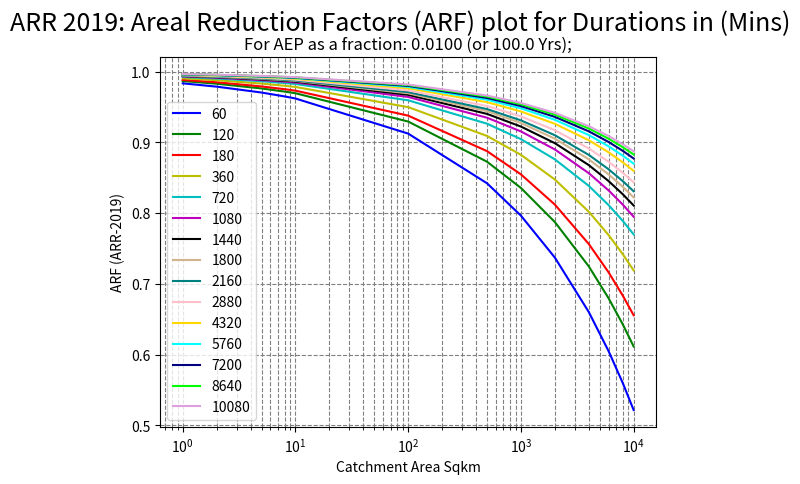

The matplotlib source for this figure:
"""
                PYTHON 3.xx
                
                Routines to calculate ARF ARR 2019 & provide Plot 
                
Area = 125 # Sqkm
#Duration is in minutes 
#AEP is a fraction (between 0.5 and 0.0005).(1/2 yr to 1/2000yr)                

"""


Frq_EYear =  [12.000,6.0000,4.0000,3.0000,2.0000,1.0000,0.6900,0.5000,0.2200,0.2000,0.1100,0.0500,0.0200,0.0100,0.0050,0.0020,0.0010,0.0005,0.0002]
Frq_AEPpct = [99.999,99.752,98.168,95.021,86.466,63.212,50.000,39.347,20.000,18.127,10.000,5.0000,2.0000,1.0000,0.5000,0.2000,0.1000,0.0500,0.0200]
Frq_AEP_1x = [1.0001,1.0020,1.0200,1.0500,1.1600,1.5800,2.0000,2.5400,5.0000,5.5200,10.000,20.000,50.000,100.00,200.00,500.00,1000.0,2000.0,5000.0]
Frq_ARI    = [0.0830,0.1700,0.2500,0.3300,0.5000,1.0000,1.4400,2.0000,4.4800,5.0000,9.4900,20.000,50.000,100.00,200.00,500.00,1000.0,2000.0,5000.0]
Frq_Cat    = ['freq','freq','freq','freq','freq','freq','freq','freq','freq','freq','intt','intt','intt','rare','rare','rare','rare','rare','rare']

Dur_list = [10,15,20,25,30,45,60,90,120,180,270,360,540,720,1080,1440,1800,2160,2880,4320,5760,7200,8640,10080]
#-----------------------------------------------------------------------
def get2019ARF(la,lb,lc,ld,le,lf,lg,lh,li,Area,Dur,AEP):
    """
    These equations are meant to Blend the Long Duraton and Short Duration ARF's (But looks troublesome !!)
    This Routine CURRENTLY is NOT USED !!!!
    
    """
    if Area >= 1 and Area <= 10:
        # ARF Eqn for Areas > 1Sqkm < 10 Sqkm
        if Dur >= 1080:
            ARF10 = get2019ARF_Long(la,lb,lc,ld,le,lf,lg,lh,li,10,Dur,AEP)
        elif Dur < 1080:
            ARF10 = get2019ARF_Shrt(10,Dur,AEP)
        ARF = 1-(0.6614*(1-ARF10)*((Area**0.4)-1))
    elif Area > 10 < 30000:
        ARF = get2019ARF_Long(la,lb,lc,ld,le,lf,lg,lh,li,10,Dur,AEP)
    if Dur > 720 and Dur < 1440:
        # Interpolation Eqn for Dur > 12 < 24hrs
        ARF12L = get2019ARF_Long(la,lb,lc,ld,le,lf,lg,lh,li,Area,720,AEP) # get 12 hr ARF for this Area
        ARF12S = get2019ARF_Shrt(Area,720,AEP)
        ARF24 = get2019ARF_Long(la,lb,lc,ld,le,lf,lg,lh,li,Area,1440,AEP)
        ARFL = ARF12L + ARF24 - (ARF12L)*(Dur-720)/720
        ARFS = ARF12S + ARF24 - (ARF12S)*(Dur-720)/720
        print(ARFS,ARFL)
        ARF = ARFS
    #--- End If
    print(Area,Dur,AEP,ARF)
    return(ARF)
#-----------------------------------------------------------------------
def get2019ARF_Shrt(Area,Dur,AEP):
    """
    SHORT Duration Areal Reduction Factor (ARF) 2019 ARR
    Durations < 18 hours (1080 Minutes)
    Takes the ARRHUB Coefficients, Catchment Area Sqkm, Duration (Minutes) and AEP as 1/years
    From ARR2019 Book 2 Chapter 4
    
    """
    from math import log10
    sa=0.287
    sb=0.265
    sc=0.439
    sd=0.360
    se=2.26e-03
    sf=0.226
    sg=0.125
    sh=0.0141
    si=0.213
    p3LogAEP = (0.3+log10(AEP))
    ARF_ShortDur = min(1,(1-sa*(Area**sb-sc*log10(Dur))*Dur**-sd+(se*Area**sf*Dur**sg*p3LogAEP)+(sh*Area**si*10**(-0.021)*(Dur-180)**2/1440.0*p3LogAEP)))
    return(ARF_ShortDur)
#-----------------------------------------------------------------------
def get2019ARF_Long(la,lb,lc,ld,le,lf,lg,lh,li,Area,Dur,AEP):
    """
    LONG Duration Areal Reduction Factor (ARF) 2019 ARR
    Durations > 18 hours (1080 Minutes)
    Takes the ARRHUB Coefficients, Catchment Area Sqkm, Duration (Minutes) and AEP as 1/years
    From ARR2019 Book 2 Chapter 4
    """
    from math import log10
    p3LogAEP = (0.3+log10(AEP))
    ARF_LongDur  = min(1,(1-la*(Area**lb-lc*log10(Dur))*Dur**-ld+(le*Area**lf *Dur**lg *p3LogAEP)+(lh*10**(li*Area*(Dur/1440.0)*p3LogAEP))))
    return(ARF_LongDur)
#-----------------------------------------------------------------------
def get_list_of_ARF2019(la,lb,lc,ld,le,lf,lg,lh,li,AEP):
    """
    AEP here is 1/Yr
    Produces the list to be plotted
    
    
    """
    Area_list = [1,2,5,8,10,100,500,1000,2000,4000,6000,8000,10000]
    Frq_AEP_1x = [1.0001,5.0000,50.000,500.00,2000.0,5000.0]
    Dur_list = [60,120,180,360,720,1080,1440,1800,2160,2880,4320,5760,7200,8640,10080]
    
    AllARF_Long_List = []
    AllARF_Shrt_List = []
    for Dur in Dur_list:
        ARF_Long_List = []
        ARF_Shrt_List = []
    
        AEP = 1.0/10
        for Area in Area_list:
            # For Long Durations 24 - 168 hours
            ARF_LongDur  = get2019ARF_Long(la,lb,lc,ld,le,lf,lg,lh,li,Area,Dur,AEP)
            #ARF_LongDur  = get2019ARF(la,lb,lc,ld,le,lf,lg,lh,li,Area,Dur,AEP)
            # For Short Durations 1 - 18 hours
            if Dur < 720:
                ARF_ShortDur = get2019ARF_Shrt(Area,Dur,AEP)
            else:
                ARF_ShortDur = 1.0
            ARF_Long_List.append(ARF_LongDur)
            ARF_Shrt_List.append(ARF_ShortDur)
        AllARF_Long_List.append(ARF_Long_List)
        AllARF_Shrt_List.append(ARF_Shrt_List)
    print('+'*80)    
    print(AllARF_Long_List)
    return(AllARF_Long_List,Area_list, Dur_list)
#-----------------------------------------------------------------------
def plot_ARF2019_Dur_Area(la,lb,lc,ld,le,lf,lg,lh,li,AEP):
    """
    Plots the Entire Set of ARF for Durations & Area Range 1 - 10000Sqkm
    
    """
    import matplotlib.pyplot as plt
    
    # Get the Lists of ARF for Durations
    AllARF_Long_List,Area_list, Dur_list =  get_list_of_ARF2019(la,lb,lc,ld,le,lf,lg,lh,li,AEP)
    #------ PLOT LONG ARF -----------------------
    Col_list = ['b','g','r','y','c','m','k','tan','teal','pink','gold','aqua','navy','lime','plum']
    #for i,larf in enumerate(AllARF_Shrt_List):
    #for i,larf in enumerate(AllARF_Shrt_List):    
        #for i,d in enumerate(Dur_list):
    #    plt.plot(Area_list,larf,color=Col_list[i],linestyle = '--',label = str(Dur_list[i])+'Shrt')
    for i,larf in enumerate(AllARF_Long_List):    
        #for i,d in enumerate(Dur_list):
        plt.plot(Area_list,larf,color=Col_list[i],label = Dur_list[i])    
    headerline = 'ARR %s: Areal Reduction Factors (ARF) plot for %s' % (2019,'Durations in (Mins)')
    title = 'For AEP as a fraction: %.4f (or %.1f Yrs);' %(1/AEP,AEP)
    plt.suptitle(headerline,fontsize=18)
    plt.title(title,fontsize=12)
    plt.xscale('log')
    plt.xlabel('Catchment Area Sqkm')
    plt.ylabel('ARF (ARR-2019)')
    plt.grid(True, which="both", c='gray',ls="--")
    plt.legend()
    plt.show()
    return()
#-----------------------------------------------------------------------
#    MAIN LINE CODE
#-----------------------------------------------------------------------
# ----- TESTING ROUTINES ----------------
la=0.06
lb=0.361
lc=0.0
ld=0.317
le=8.11e-05
lf=0.651
lg=0.0
lh=0.0
li=0.0
# -------------- THE ABOVE DATA USUALLY FROM ARR HUB DATA
AEP = 100 # Yrs gets Inverted in Routine ???
plot_ARF2019_Dur_Area(la,lb,lc,ld,le,lf,lg,lh,li,AEP)
Area = 100 # Sqkm
EstDur = 0.76*Area**0.38 *60 # Minutes
print('Get ARF for %.1fSqkm catchment, estimated Duration: %.1f Minutes' %(Area,EstDur))
Dur = 60
ARF = get2019ARF_Long(la,lb,lc,ld,le,lf,lg,lh,li,Area,Dur,AEP)
print('ARF = %.4f for User Selected Dur: %.1f Minutes AEP %i Yrs' %(ARF,Dur,AEP))
if Dur <= 540:
    ARFS = get2019ARF_Shrt(Area,Dur,AEP)
    print('Short ARF: %.4f for User Selected Dur: %.1f Minutes AEP %i Yrs' %(ARF,Dur,AEP))
